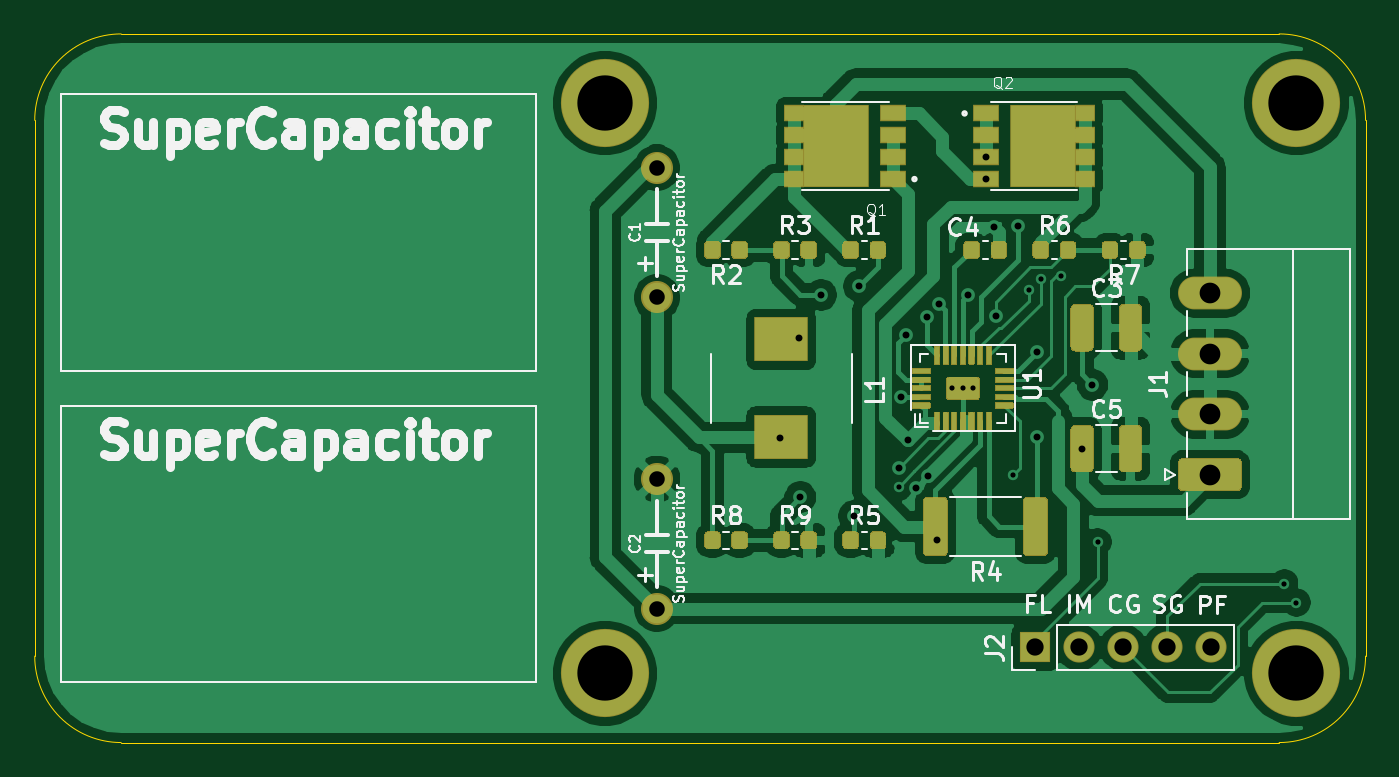
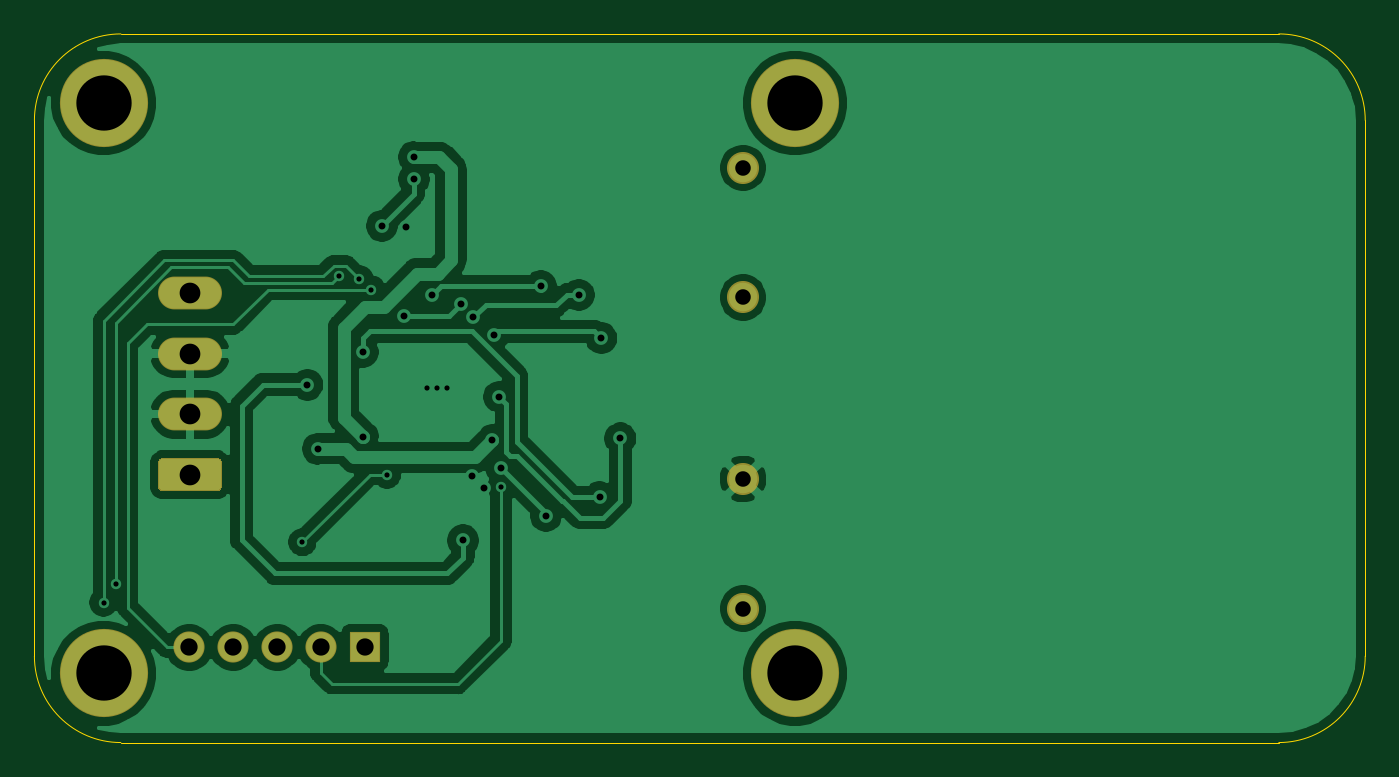
Circuit board: 11 layer files. Board 77.0 x 41.0 mm.
- bottom_copper: SuperCap_UPS-B_Cu.gbr (70653 bytes)
- bottom_mask: SuperCap_UPS-B_Mask.gbr (1561 bytes)
- paste: SuperCap_UPS-B_Paste.gbr (463 bytes)
- bottom_silk: SuperCap_UPS-B_SilkS.gbr (464 bytes)
- outline: SuperCap_UPS-Edge_Cuts.gbr (1003 bytes)
- top_copper: SuperCap_UPS-F_Cu.gbr (118685 bytes)
- top_mask: SuperCap_UPS-F_Mask.gbr (19272 bytes)
- paste: SuperCap_UPS-F_Paste.gbr (29480 bytes)
- top_silk: SuperCap_UPS-F_SilkS.gbr (39094 bytes)
- drill: SuperCap_UPS-NPTH.drl (273 bytes)
- drill: SuperCap_UPS-PTH.drl (1077 bytes)

=== bottom_copper: SuperCap_UPS-B_Cu.gbr (70653 bytes, source omitted) ===
=== bottom_mask: SuperCap_UPS-B_Mask.gbr ===
%TF.GenerationSoftware,KiCad,Pcbnew,(5.1.6)-1*%
%TF.CreationDate,2020-12-03T13:02:19+08:00*%
%TF.ProjectId,SuperCap_UPS,53757065-7243-4617-905f-5550532e6b69,rev?*%
%TF.SameCoordinates,Original*%
%TF.FileFunction,Soldermask,Bot*%
%TF.FilePolarity,Negative*%
%FSLAX46Y46*%
G04 Gerber Fmt 4.6, Leading zero omitted, Abs format (unit mm)*
G04 Created by KiCad (PCBNEW (5.1.6)-1) date 2020-12-03 13:02:19*
%MOMM*%
%LPD*%
G01*
G04 APERTURE LIST*
%ADD10O,1.800000X1.800000*%
%ADD11R,1.800000X1.800000*%
%ADD12C,5.100000*%
%ADD13O,3.700000X1.900000*%
%ADD14C,1.854200*%
G04 APERTURE END LIST*
D10*
%TO.C,J2*%
X198040000Y-117500000D03*
X195500000Y-117500000D03*
X192960000Y-117500000D03*
X190420000Y-117500000D03*
D11*
X187880000Y-117500000D03*
%TD*%
D12*
%TO.C,REF\u002A\u002A*%
X163000000Y-86000000D03*
%TD*%
%TO.C,REF\u002A\u002A*%
X163000000Y-119000000D03*
%TD*%
%TO.C,REF\u002A\u002A*%
X203000000Y-119000000D03*
%TD*%
%TO.C,REF\u002A\u002A*%
X203000000Y-86000000D03*
%TD*%
D13*
%TO.C,J1*%
X198000000Y-97000000D03*
X198000000Y-100500000D03*
X198000000Y-104000000D03*
G36*
G01*
X199586111Y-108450000D02*
X196413889Y-108450000D01*
G75*
G02*
X196150000Y-108186111I0J263889D01*
G01*
X196150000Y-106813889D01*
G75*
G02*
X196413889Y-106550000I263889J0D01*
G01*
X199586111Y-106550000D01*
G75*
G02*
X199850000Y-106813889I0J-263889D01*
G01*
X199850000Y-108186111D01*
G75*
G02*
X199586111Y-108450000I-263889J0D01*
G01*
G37*
%TD*%
D14*
%TO.C,C2*%
X166000000Y-115250000D03*
X166000000Y-107750000D03*
%TD*%
%TO.C,C1*%
X166000000Y-97250000D03*
X166000000Y-89750000D03*
%TD*%
M02*

=== paste: SuperCap_UPS-B_Paste.gbr ===
%TF.GenerationSoftware,KiCad,Pcbnew,(5.1.6)-1*%
%TF.CreationDate,2020-12-03T13:02:19+08:00*%
%TF.ProjectId,SuperCap_UPS,53757065-7243-4617-905f-5550532e6b69,rev?*%
%TF.SameCoordinates,Original*%
%TF.FileFunction,Paste,Bot*%
%TF.FilePolarity,Positive*%
%FSLAX46Y46*%
G04 Gerber Fmt 4.6, Leading zero omitted, Abs format (unit mm)*
G04 Created by KiCad (PCBNEW (5.1.6)-1) date 2020-12-03 13:02:19*
%MOMM*%
%LPD*%
G01*
G04 APERTURE LIST*
G04 APERTURE END LIST*
M02*

=== bottom_silk: SuperCap_UPS-B_SilkS.gbr ===
%TF.GenerationSoftware,KiCad,Pcbnew,(5.1.6)-1*%
%TF.CreationDate,2020-12-03T13:02:19+08:00*%
%TF.ProjectId,SuperCap_UPS,53757065-7243-4617-905f-5550532e6b69,rev?*%
%TF.SameCoordinates,Original*%
%TF.FileFunction,Legend,Bot*%
%TF.FilePolarity,Positive*%
%FSLAX46Y46*%
G04 Gerber Fmt 4.6, Leading zero omitted, Abs format (unit mm)*
G04 Created by KiCad (PCBNEW (5.1.6)-1) date 2020-12-03 13:02:19*
%MOMM*%
%LPD*%
G01*
G04 APERTURE LIST*
G04 APERTURE END LIST*
M02*

=== outline: SuperCap_UPS-Edge_Cuts.gbr ===
%TF.GenerationSoftware,KiCad,Pcbnew,(5.1.6)-1*%
%TF.CreationDate,2020-12-03T13:02:19+08:00*%
%TF.ProjectId,SuperCap_UPS,53757065-7243-4617-905f-5550532e6b69,rev?*%
%TF.SameCoordinates,Original*%
%TF.FileFunction,Profile,NP*%
%FSLAX46Y46*%
G04 Gerber Fmt 4.6, Leading zero omitted, Abs format (unit mm)*
G04 Created by KiCad (PCBNEW (5.1.6)-1) date 2020-12-03 13:02:19*
%MOMM*%
%LPD*%
G01*
G04 APERTURE LIST*
%TA.AperFunction,Profile*%
%ADD10C,0.050000*%
%TD*%
G04 APERTURE END LIST*
D10*
X207000000Y-118000000D02*
G75*
G02*
X202000000Y-123000000I-5000000J0D01*
G01*
X135000000Y-123000000D02*
G75*
G02*
X130000000Y-118000000I0J5000000D01*
G01*
X130000000Y-87000000D02*
G75*
G02*
X135000000Y-82000000I5000000J0D01*
G01*
X202000000Y-82000000D02*
G75*
G02*
X207000000Y-87000000I0J-5000000D01*
G01*
X130000000Y-118000000D02*
X130000000Y-87000000D01*
X202000000Y-123000000D02*
X135000000Y-123000000D01*
X207000000Y-87000000D02*
X207000000Y-118000000D01*
X135000000Y-82000000D02*
X202000000Y-82000000D01*
M02*

=== top_copper: SuperCap_UPS-F_Cu.gbr (118685 bytes, source omitted) ===
=== top_mask: SuperCap_UPS-F_Mask.gbr (19272 bytes, source omitted) ===
=== paste: SuperCap_UPS-F_Paste.gbr (29480 bytes, source omitted) ===
=== top_silk: SuperCap_UPS-F_SilkS.gbr (39094 bytes, source omitted) ===
=== drill: SuperCap_UPS-NPTH.drl ===
M48
; DRILL file {KiCad (5.1.6)-1} date 12/03/20 13:02:34
; FORMAT={-:-/ absolute / metric / decimal}
; #@! TF.CreationDate,2020-12-03T13:02:34+08:00
; #@! TF.GenerationSoftware,Kicad,Pcbnew,(5.1.6)-1
; #@! TF.FileFunction,NonPlated,1,2,NPTH
FMAT,2
METRIC
%
G90
G05
T0
M30

=== drill: SuperCap_UPS-PTH.drl ===
M48
; DRILL file {KiCad (5.1.6)-1} date 12/03/20 13:02:34
; FORMAT={-:-/ absolute / metric / decimal}
; #@! TF.CreationDate,2020-12-03T13:02:34+08:00
; #@! TF.GenerationSoftware,Kicad,Pcbnew,(5.1.6)-1
; #@! TF.FileFunction,Plated,1,2,PTH
FMAT,2
METRIC
T1C0.300
T2C0.400
T3C0.899
T4C1.000
T5C1.200
T6C3.200
%
G90
G05
T1
X180.0Y-108.2
X183.1Y-102.5
X183.7Y-102.5
X184.3Y-102.5
X186.6Y-107.5
X187.5Y-96.8
X188.2Y-96.2
X189.4Y-96.0
X191.5Y-111.4
X202.3Y-113.8
X203.0Y-114.9
T2
X173.1Y-105.4
X174.2Y-99.6
X174.3Y-108.8
X175.5Y-97.1
X177.4Y-109.9
X177.7Y-96.6
X180.0Y-107.1
X180.1Y-103.0
X180.4Y-99.4
X180.5Y-105.5
X181.0Y-108.3
X181.6Y-98.4
X181.7Y-107.6
X182.2Y-111.3
X182.3Y-97.6
X184.0Y-97.1
X185.05Y-89.135
X185.05Y-90.405
X185.5Y-93.2
X185.6Y-98.3
X186.9Y-93.1
X188.0Y-100.4
X188.0Y-105.3
X190.6Y-106.0
X191.2Y-102.3
T3
X166.0Y-107.75
X166.0Y-115.25
X166.0Y-89.75
X166.0Y-97.25
T4
X187.88Y-117.5
X190.42Y-117.5
X192.96Y-117.5
X195.5Y-117.5
X198.04Y-117.5
T5
X198.0Y-97.0
X198.0Y-100.5
X198.0Y-104.0
X198.0Y-107.5
T6
X203.0Y-119.0
X203.0Y-86.0
X163.0Y-86.0
X163.0Y-119.0
T0
M30

